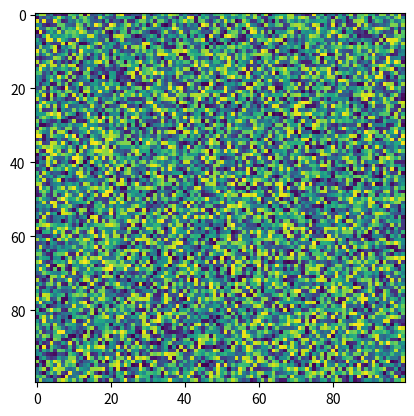

Python code for this plot:
import matplotlib.pyplot as plt
import numpy as np
X = np.random.rand(100, 100)
plt.imshow(X,  'viridis', norm=None, resample=None, filternorm=True, filterrad=4.0)
